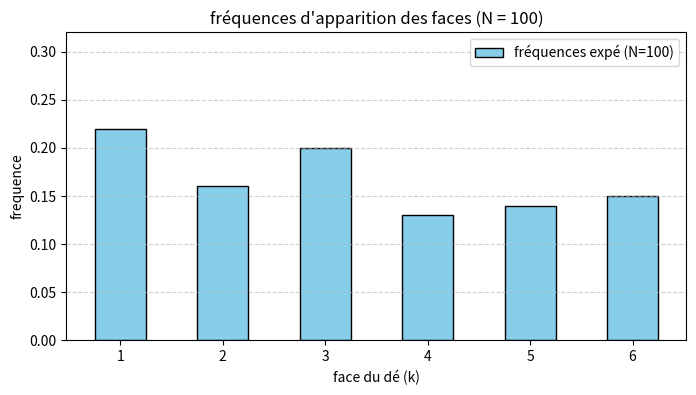
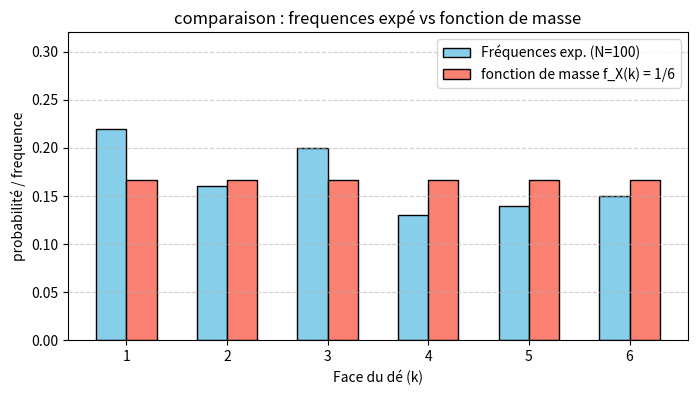
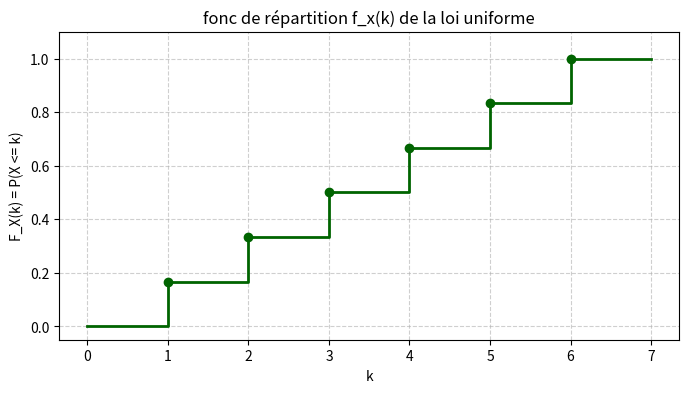
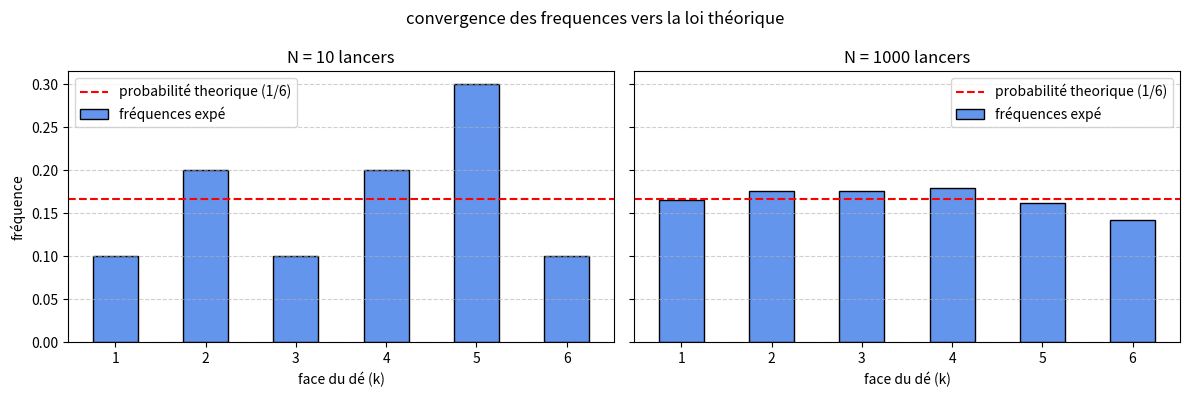
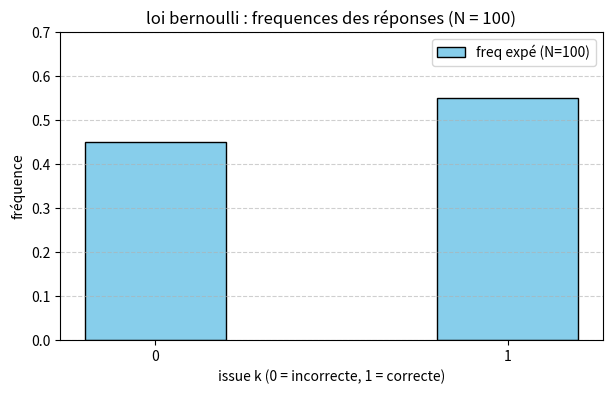
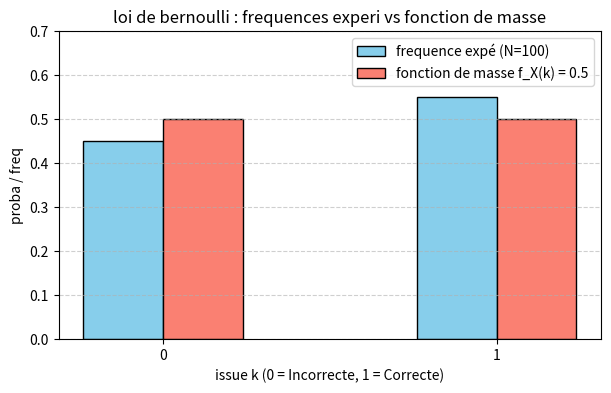
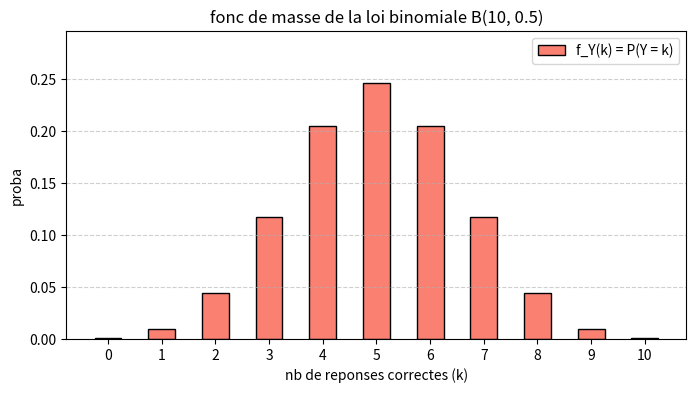
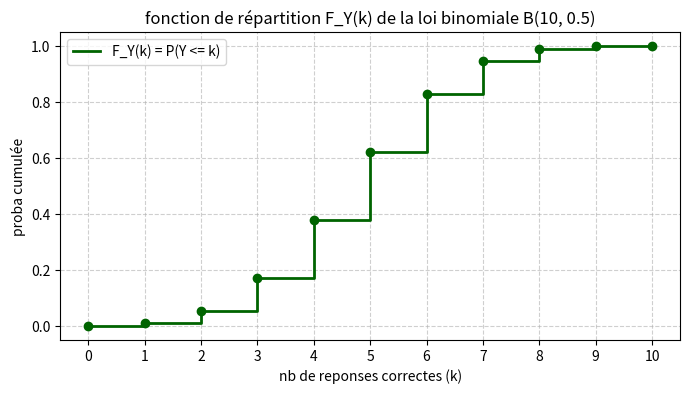
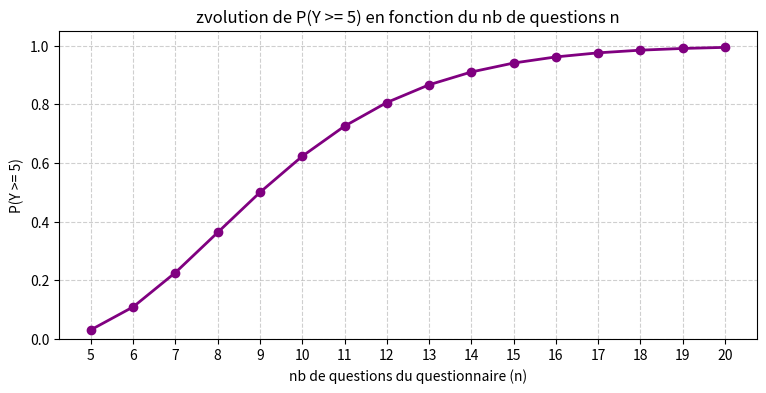

Write Python code to recreate these figures, in order.
# TP1 IA

import matplotlib.pyplot as plt
import numpy as np
from scipy.stats import randint, bernoulli, binom


# LOI UNIFORME
 

faces = np.arange(1, 7)
X = randint(1, 7)

#a
N = 100
lancers = X.rvs(size=N)

# b
effectifs = np.array([np.sum(lancers == k) for k in faces])
frequences = effectifs / N

print("resultat pour 100:")
for k, eff, freq in zip(faces, effectifs, frequences):
  print(f"Face {k} : {eff} apparitions, fréquence = {freq:.3f}")

# c
plt.figure(figsize=(8, 4))
plt.bar(
    faces,
    frequences,
    width=0.5,
    color="skyblue",
    edgecolor="black",
    label=f"fréquences expé (N={N})",
)
plt.xlabel("face du dé (k)")
plt.ylabel("frequence")
plt.title(f"fréquences d'apparition des faces (N = {N})")
plt.xticks(faces)
plt.ylim(0, max(frequences) + 0.1)
plt.grid(axis="y", linestyle="--", alpha=0.6)
plt.legend()

# d
pmf = X.pmf(faces)

plt.figure(figsize=(8, 4))
plt.bar(
    faces - 0.15,
    frequences,
    width=0.3,
    color="skyblue",
    edgecolor="black",
    label=f"Fréquences exp. (N={N})",
)
plt.bar(
    faces + 0.15,
    pmf,
    width=0.3,
    color="salmon",
    edgecolor="black",
    label="fonction de masse f_X(k) = 1/6",
)
plt.xlabel("Face du dé (k)")
plt.ylabel("probabilité / frequence")
plt.title("comparaison : frequences expé vs fonction de masse")
plt.xticks(faces)
plt.ylim(0, max(max(frequences), 1 / 6) + 0.1)
plt.grid(axis="y", linestyle="--", alpha=0.6)
plt.legend()

#e
k_vals = np.arange(0, 8)
cdf = X.cdf(k_vals)

plt.figure(figsize=(8, 4))
plt.step(k_vals, cdf, where="post", color="darkgreen", linewidth=2)
plt.scatter(faces, X.cdf(faces), color="darkgreen", zorder=5)
plt.xlabel("k")
plt.ylabel("F_X(k) = P(X <= k)")
plt.title("fonc de répartition f_x(k) de la loi uniforme")
plt.xticks(k_vals)
plt.ylim(-0.05, 1.1)
plt.grid(True, linestyle="--", alpha=0.6)

#f
p_inf_egal_2 = X.cdf(2)
print(f"\n(f) P(X <= 2) = {p_inf_egal_2:.4f} (soit 2/6 = 1/3)")

# g
p_sup_3 = 1 - X.cdf(3)  
p_sup_4 = 1 - X.cdf(4)  
print(f"(g) P(X > 3) = {p_sup_3:.4f} (soit 3/6 = 1/2)")
print(f"P(X > 4) = {p_sup_4:.4f} (soit 2/6 = 1/3)")

# h
fig, axes = plt.subplots(1, 2, figsize=(12, 4), sharey=True)

for ax, N_val in zip(axes, [10, 1000]):
  #a
  sim = X.rvs(size=N_val)

  #b
  eff = np.array([np.sum(sim == k) for k in faces])
  freq = eff / N_val

  print(f"\npour N = {N_val}")
  for k, e, f in zip(faces, eff, freq):
    print(f"face {k} : {e} apparitions,fréquence = {f:.3f}")

  #c
  ax.bar(
      faces,
      freq,
      width=0.5,
      color="cornflowerblue",
      edgecolor="black",
      label="fréquences expé",
  )
  ax.axhline(
      1 / 6, color="red", linestyle="--", label="probabilité theorique (1/6)"
  )
  ax.set_title(f"N = {N_val} lancers")
  ax.set_xlabel("face du dé (k)")
  ax.set_xticks(faces)
  ax.grid(axis="y", linestyle="--", alpha=0.6)
  ax.legend()

axes[0].set_ylabel("fréquence")
plt.suptitle("convergence des frequences vers la loi théorique")
plt.tight_layout()
#plt.show()

# LOIS DE BERNOULLI ET BINOMIALE

p = 0.5
X = bernoulli(p)
valeurs_X = np.array([0, 1])

#a
N = 100
reponses_X = X.rvs(size=N)

# b
effectifs_X = np.array([np.sum(reponses_X == k) for k in valeurs_X])
frequences_X = effectifs_X / N

print("bernoulli (N = 100 candidats, 1 question)")
print(
    f"réponses incorrectes (0): {effectifs_X[0]} et fréquence ="
    f" {frequences_X[0]:.3f}"
)
print(
    f"réponses correctes   (1) : {effectifs_X[1]} et fréquence ="
    f" {frequences_X[1]:.3f}"
)

#c
plt.figure(figsize=(7, 4))
plt.bar(
    valeurs_X,
    frequences_X,
    width=0.4,
    color="skyblue",
    edgecolor="black",
    label=f"freq expé (N={N})",
)
plt.xlabel("issue k (0 = incorrecte, 1 = correcte)")
plt.ylabel("fréquence")
plt.title("loi bernoulli : frequences des réponses (N = 100)")
plt.xticks(valeurs_X)
plt.ylim(0, max(frequences_X) + 0.15)
plt.grid(axis="y", linestyle="--", alpha=0.6)
plt.legend()

#d
pmf_X = X.pmf(valeurs_X)

plt.figure(figsize=(7, 4))
plt.bar(
    valeurs_X - 0.12,
    frequences_X,
    width=0.24,
    color="skyblue",
    edgecolor="black",
    label=f"frequence expé (N={N})",
)
plt.bar(
    valeurs_X + 0.12,
    pmf_X,
    width=0.24,
    color="salmon",
    edgecolor="black",
    label="fonction de masse f_X(k) = 0.5",
)
plt.xlabel("issue k (0 = Incorrecte, 1 = Correcte)")
plt.ylabel("proba / freq")
plt.title("loi de bernoulli : frequences experi vs fonction de masse")
plt.xticks(valeurs_X)
plt.ylim(0, max(max(frequences_X), 0.5) + 0.15)
plt.grid(axis="y", linestyle="--", alpha=0.6)
plt.legend()

#partie 2 de lois de bernoulli et binomiale

n = 10
Y = binom(n, p)
valeurs_Y = np.arange(0, n + 1)  

#a
N = 100
scores_Y = Y.rvs(size=N)

#b
effectifs_Y = np.array([np.sum(scores_Y == k) for k in valeurs_Y])
frequences_Y = effectifs_Y / N

print("\n loi Binomiale (N = 100 candidats, n = 10 questions)")
for k, eff, freq in zip(valeurs_Y, effectifs_Y, frequences_Y):
  print(f"{k:2d} bonnes réponses : {eff:2d} candidats, fréquence = {freq:.3f}")

#c
pmf_Y = Y.pmf(valeurs_Y)

plt.figure(figsize=(8, 4))
plt.bar(
    valeurs_Y,
    pmf_Y,
    width=0.5,
    color="salmon",
    edgecolor="black",
    label="f_Y(k) = P(Y = k)",
)
plt.xlabel("nb de reponses correctes (k)")
plt.ylabel("proba")
plt.title("fonc de masse de la loi binomiale B(10, 0.5)")
plt.xticks(valeurs_Y)
plt.ylim(0, max(pmf_Y) + 0.05)
plt.grid(axis="y", linestyle="--", alpha=0.6)
plt.legend()

#d
p_exact_2 = Y.pmf(2)
print(f"\n(d) P(Y = 2) = {p_exact_2:.4f}")

#e
cdf_Y = Y.cdf(valeurs_Y)

plt.figure(figsize=(8, 4))
plt.step(
    valeurs_Y,
    cdf_Y,
    where="post",
    color="darkgreen",
    linewidth=2,
    label="F_Y(k) = P(Y <= k)",
)
plt.scatter(valeurs_Y, cdf_Y, color="darkgreen", zorder=5)
plt.xlabel("nb de reponses correctes (k)")
plt.ylabel("proba cumulée")
plt.title("fonction de répartition F_Y(k) de la loi binomiale B(10, 0.5)")
plt.xticks(valeurs_Y)
plt.ylim(-0.05, 1.05)
plt.grid(True, linestyle="--", alpha=0.6)
plt.legend()

#f
p_au_moins_5 = 1 - Y.cdf(4)
print(f"(f) P(Y >= 5) = {p_au_moins_5:.4f}")

#g
n_vals = np.arange(5, 21)  
probs_au_moins_5 = [1 - binom.cdf(4, n_i, p) for n_i in n_vals]

plt.figure(figsize=(9, 4))
plt.plot(
    n_vals,
    probs_au_moins_5,
    marker="o",
    linestyle="-",
    color="purple",
    linewidth=2,
)
plt.xlabel("nb de questions du questionnaire (n)")
plt.ylabel("P(Y >= 5)")
plt.title("zvolution de P(Y >= 5) en fonction du nb de questions n")
plt.xticks(n_vals)
plt.ylim(0, 1.05)
plt.grid(True, linestyle="--", alpha=0.6)

plt.show()
